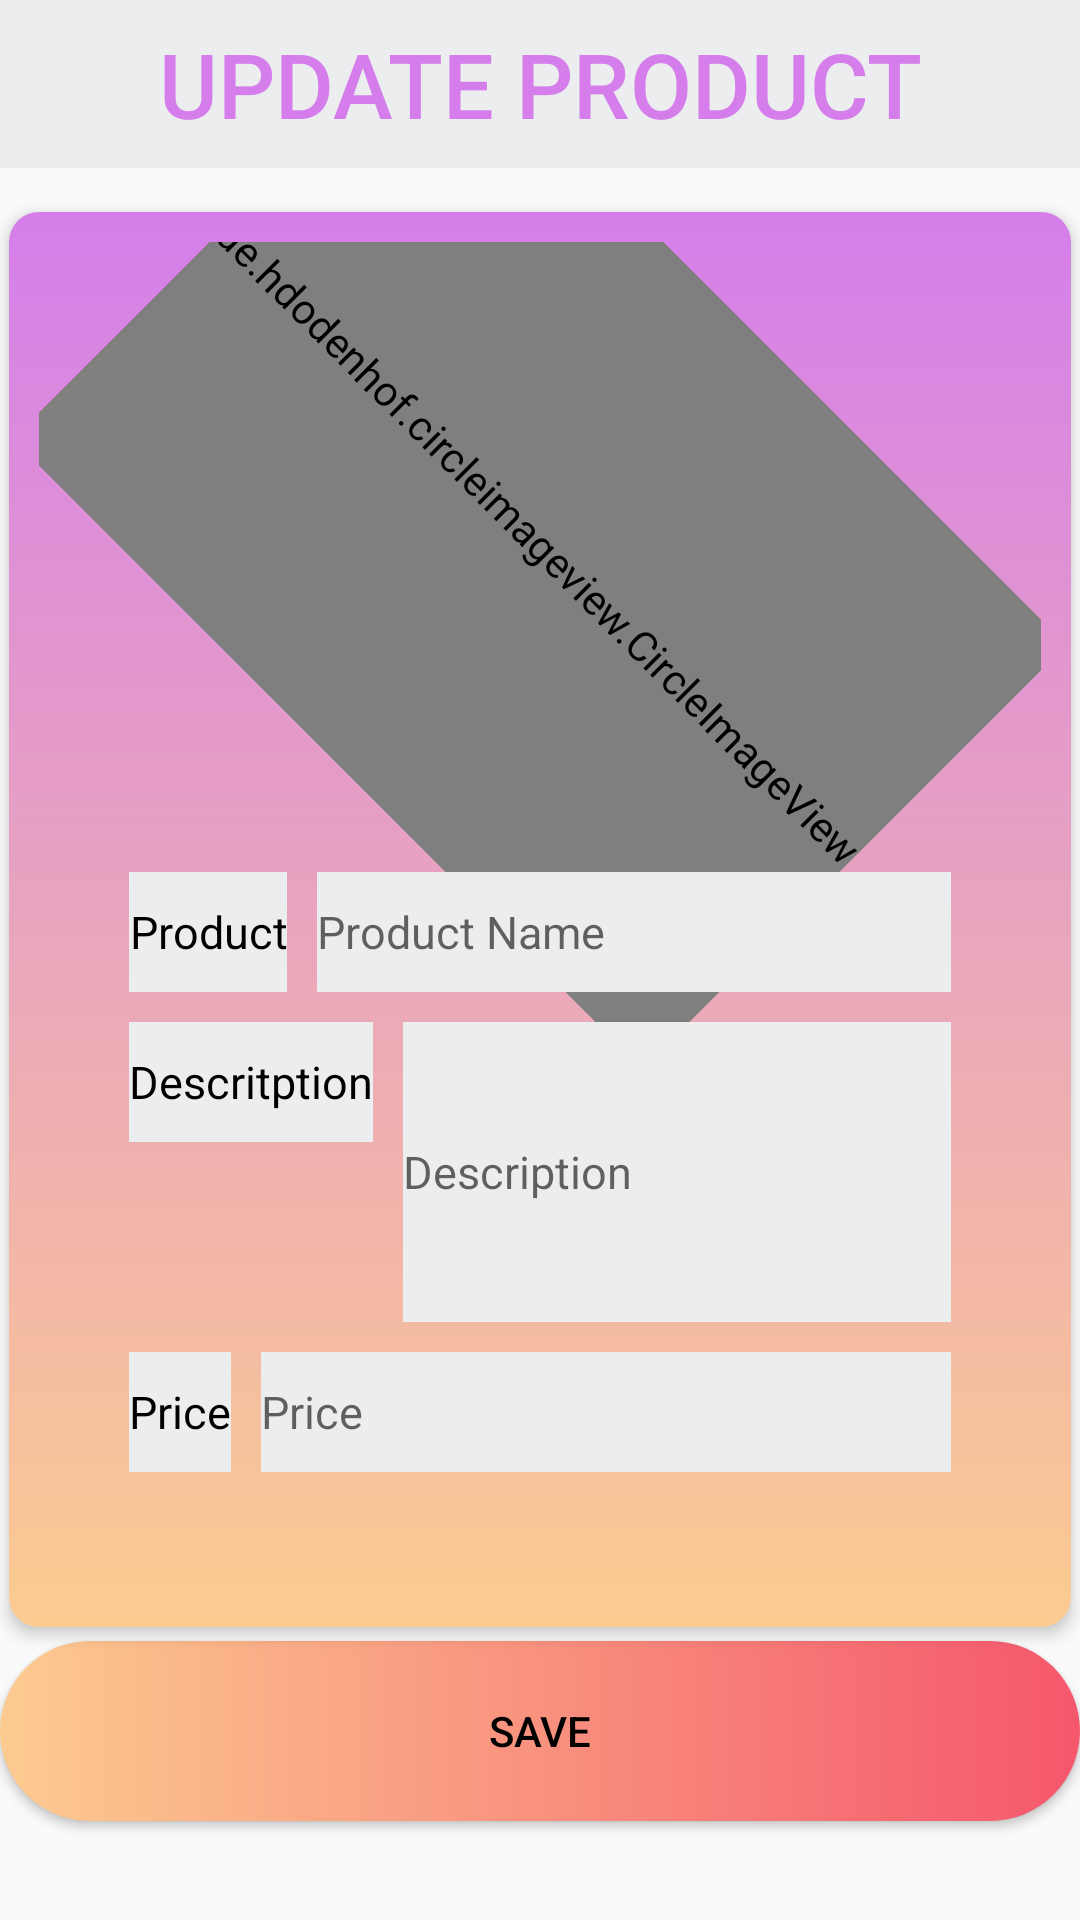

Layout XML and referenced resources for this Android screen:
<!-- AndroidManifest.xml: application theme AppTheme -->
<!-- res/layout/activity_adminupdateproduct_deatils.xml -->
<?xml version="1.0" encoding="utf-8"?>
<LinearLayout xmlns:android="http://schemas.android.com/apk/res/android"
    xmlns:app="http://schemas.android.com/apk/res-auto"
    xmlns:tools="http://schemas.android.com/tools"
    android:layout_width="match_parent"
    android:layout_height="match_parent"
    android:layout_margin="10dp"
    android:orientation="vertical"
    tools:context=".activities.admin.AdminupdateproductDeatilsActivity">
    <RelativeLayout
        android:layout_width="match_parent"
        android:background="@color/white"
        android:layout_height="?actionBarSize">


        <ImageView
            android:id="@+id/iv_backpressed"
            android:layout_width="wrap_content"
            android:layout_height="wrap_content"
            android:layout_centerVertical="true"
            android:src="@drawable/ic_back"
            android:padding="10dp"
            android:tint="@color/black" />

        <TextView
            android:layout_width="wrap_content"
            android:layout_height="match_parent"
            android:text="UPDATE PRODUCT"
            android:textColor="@color/colorPrimaryDark"
            android:gravity="center"
            android:layout_centerHorizontal="true"
            android:fontFamily="sans-serif-medium"
            android:textSize="30sp"
            />


        <ImageView
            android:id="@+id/iv_delete"
            android:layout_width="wrap_content"
            android:layout_height="wrap_content"
            android:layout_centerVertical="true"
            android:src="@drawable/ic_delete"
            android:layout_alignParentEnd="true"
            android:padding="10dp"
            android:tint="@color/black" />

    </RelativeLayout>


    <androidx.cardview.widget.CardView
        android:layout_width="match_parent"
        android:layout_height="481dp"
        android:layout_marginTop="10dp"
        app:cardCornerRadius="10dp"
        app:cardElevation="3dp"
        app:cardPreventCornerOverlap="false"
        app:cardUseCompatPadding="true">

        <RelativeLayout
            android:layout_width="match_parent"
            android:layout_height="match_parent"
            android:background="@drawable/gradiant_background"
            android:padding="10dp">

            <de.hdodenhof.circleimageview.CircleImageView
                android:id="@+id/civ_productImage"
                android:layout_width="wrap_content"
                android:layout_height="200dp"
                android:layout_below="@+id/imageViewTop"
                android:layout_centerHorizontal="true"
                android:importantForAccessibility="no"
                android:rotation="45"
                android:src="@drawable/rice" />


            <RelativeLayout
                android:id="@+id/rlProductName"
                android:layout_width="match_parent"
                android:layout_height="40dp"
                android:layout_below="@+id/civ_productImage"
                android:layout_marginLeft="30dp"
                android:layout_marginTop="10dp"
                android:layout_marginRight="30dp">

                <TextView
                    android:id="@+id/tv_productName"
                    android:layout_width="wrap_content"
                    android:layout_height="match_parent"
                    android:layout_alignParentTop="true"
                    android:background="@color/white"
                    android:gravity="center"
                    android:text="Product"
                    android:textColor="@color/black"
                    android:textSize="15sp"
                    tools:ignore="HardcodedText,RtlSymmetry" />


                <EditText
                    android:id="@+id/et_productName"
                    android:layout_width="220dp"
                    android:layout_height="match_parent"
                    android:layout_alignParentTop="true"
                    android:layout_marginLeft="10dp"
                    android:layout_toEndOf="@+id/tv_productName"
                    android:background="@color/white"
                    android:hint="Product Name"
                    android:inputType="text"
                    android:textColor="@color/black"
                    android:textSize="15sp"
                    tools:ignore="HardcodedText,RtlSymmetry" />

            </RelativeLayout>


            <RelativeLayout
                android:id="@+id/rlDescription"
                android:layout_width="match_parent"
                android:layout_height="100dp"
                android:layout_below="@+id/rlProductName"
                android:layout_marginLeft="30dp"
                android:layout_marginTop="10dp"
                android:layout_marginRight="30dp">

                <TextView
                    android:id="@+id/tv_Descritption"
                    android:layout_width="wrap_content"
                    android:layout_height="40dp"
                    android:layout_alignParentTop="true"
                    android:background="@color/white"
                    android:gravity="center"
                    android:text="Descritption"
                    android:textColor="@color/black"
                    android:textSize="15sp"
                    tools:ignore="HardcodedText,RtlSymmetry" />


                <EditText
                    android:id="@+id/et_description"
                    android:layout_width="match_parent"
                    android:layout_height="match_parent"
                    android:layout_alignParentTop="true"
                    android:layout_marginLeft="10dp"
                    android:layout_toEndOf="@+id/tv_Descritption"
                    android:background="@color/white"
                    android:hint="Description"
                    android:inputType="text"
                    android:textColor="@color/black"
                    android:textSize="15sp"
                    tools:ignore="HardcodedText,RtlSymmetry" />

            </RelativeLayout>


            <RelativeLayout
                android:id="@+id/rlPrice"
                android:layout_width="match_parent"
                android:layout_height="40dp"
                android:layout_below="@+id/rlDescription"
                android:layout_marginLeft="30dp"
                android:layout_marginTop="10dp"
                android:layout_marginRight="30dp">

                <TextView
                    android:id="@+id/tv_Price"
                    android:layout_width="wrap_content"
                    android:layout_height="match_parent"
                    android:layout_alignParentTop="true"
                    android:background="@color/white"
                    android:gravity="center"
                    android:text="Price"
                    android:textColor="@color/black"
                    android:textSize="15sp"
                    tools:ignore="HardcodedText,RtlSymmetry" />


                <EditText
                    android:id="@+id/et_price"
                    android:layout_width="match_parent"
                    android:layout_height="match_parent"
                    android:layout_alignParentTop="true"
                    android:layout_marginLeft="10dp"
                    android:layout_toEndOf="@+id/tv_Price"
                    android:background="@color/white"
                    android:hint="Price"
                    android:inputType="number"
                    android:textColor="@color/black"
                    android:textSize="15sp"
                    tools:ignore="HardcodedText,RtlSymmetry" />

            </RelativeLayout>
















        </RelativeLayout>




    </androidx.cardview.widget.CardView>

    <Button
        android:id="@+id/btnSave"
        android:layout_width="match_parent"
        android:layout_height="60dp"
        android:background="@drawable/custombutton"
        android:fontFamily="sans-serif-medium"
        android:text="Save"
        android:textColor="@color/black"
        tools:ignore="HardcodedText" />
</LinearLayout>
<!-- resources referenced by this layout -->
<resources>
  <color name="black">#000000</color>
  <color name="colorPrimaryDark">#d57eeb</color>
  <color name="white">#ebedee</color>
  <!-- drawable custombutton (drawable) -->
  <?xml version="1.0" encoding="utf-8"?>
  <shape xmlns:android="http://schemas.android.com/apk/res/android"
      android:shape="rectangle"
      >
      <gradient
          android:startColor="#fccb90 "
          android:endColor="#f5576c"
          android:type="linear"
          />
      <corners android:radius="50dp"/>
  
  </shape>
  <!-- drawable gradiant_background (drawable) -->
  <?xml version="1.0" encoding="utf-8"?>
  <selector xmlns:android="http://schemas.android.com/apk/res/android">
  
      <item>
          <shape>
              <gradient android:angle="90" android:startColor="#fccb90" android:endColor="#d57eeb" android:type="linear"></gradient>
          </shape>
      </item>
  </selector>
  <style name="AppTheme" parent="Theme.AppCompat.Light.DarkActionBar">
          
          <item name="windowActionBar">false</item>
          <item name="windowNoTitle">true</item>
          <item name="colorPrimary">@color/colorPrimary</item>
          <item name="colorPrimaryDark">@color/colorPrimaryDark</item>
          <item name="colorAccent">@color/colorAccent</item>
      </style>
  <color name="colorPrimary">#fccb90</color>
  <color name="colorAccent">#FF4081</color>
</resources>
